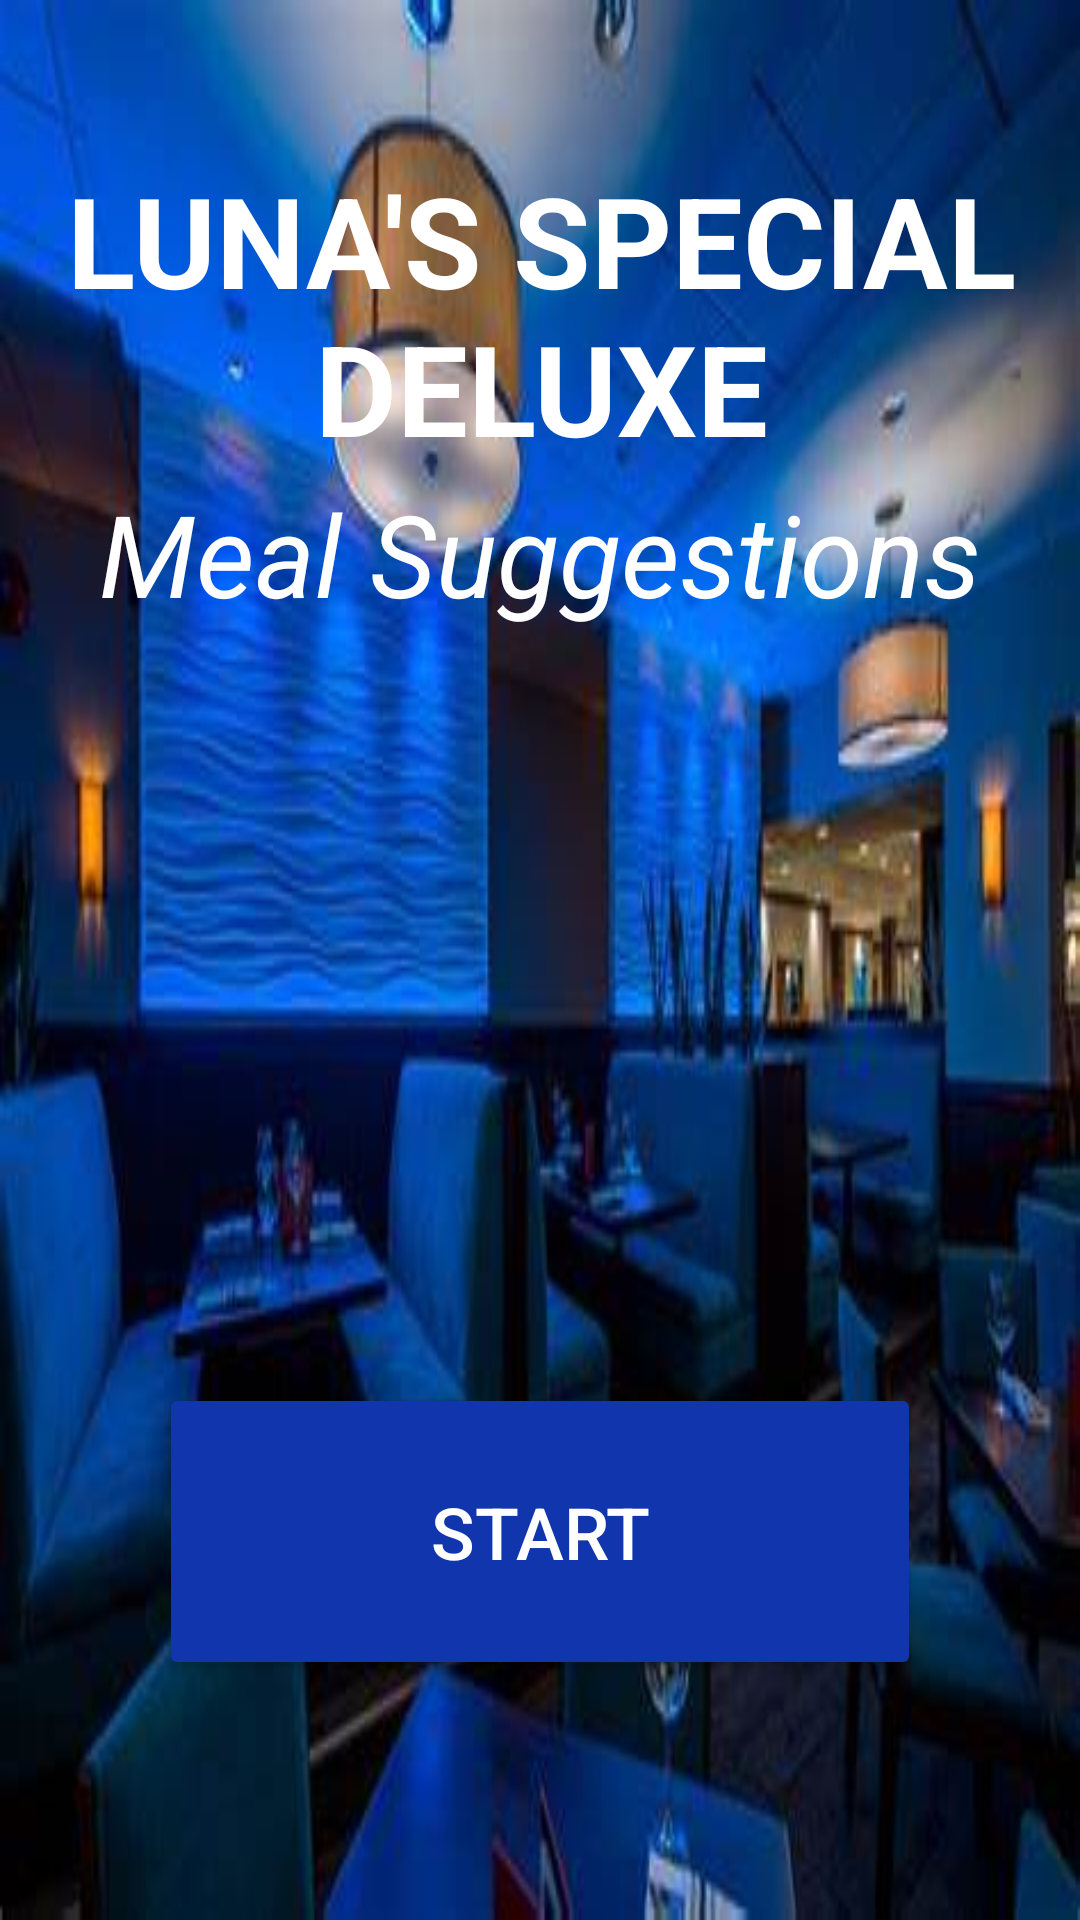

Layout XML and referenced resources for this Android screen:
<!-- AndroidManifest.xml: application theme Theme.LUNASSPECIALDELUXEMEALAPP -->
<!-- res/layout/activity_main.xml -->
<?xml version="1.0" encoding="utf-8"?>
<androidx.constraintlayout.widget.ConstraintLayout xmlns:android="http://schemas.android.com/apk/res/android"
    xmlns:app="http://schemas.android.com/apk/res-auto"
    xmlns:tools="http://schemas.android.com/tools"
    android:id="@+id/main"
    android:layout_width="match_parent"
    android:layout_height="match_parent"
    android:background="@drawable/open_screen"
    tools:context=".MainActivity">

    <TextView
        android:id="@+id/enterText"
        android:layout_width="380dp"
        android:layout_height="162dp"
        android:layout_marginTop="56dp"
        android:text="LUNA'S SPECIAL DELUXE"
        android:textAlignment="center"
        android:textColor="@color/white"
        android:textSize="42sp"
        android:textStyle="bold"
        app:layout_constraintBottom_toTopOf="@+id/mealSug"
        app:layout_constraintEnd_toEndOf="parent"
        app:layout_constraintStart_toStartOf="parent"
        app:layout_constraintTop_toTopOf="parent"
        app:layout_constraintVertical_bias="0.077" />

    <Button
        android:id="@+id/startBtn"
        android:layout_width="254dp"
        android:layout_height="99dp"
        android:layout_marginBottom="80dp"
        android:backgroundTint="@color/egyptian"
        android:text="START"
        android:textColor="@color/white"
        android:textSize="24sp"
        app:layout_constraintBottom_toBottomOf="parent"
        app:layout_constraintEnd_toEndOf="parent"
        app:layout_constraintStart_toStartOf="parent" />

    <TextView
        android:id="@+id/mealSug"
        android:layout_width="345dp"
        android:layout_height="138dp"
        android:layout_marginBottom="164dp"
        android:text="Meal Suggestions"
        android:textAlignment="center"
        android:textColor="@color/white"
        android:textSize="38sp"
        android:textStyle="italic"
        app:layout_constraintBottom_toTopOf="@+id/startBtn"
        app:layout_constraintEnd_toEndOf="parent"
        app:layout_constraintStart_toStartOf="parent" />
</androidx.constraintlayout.widget.ConstraintLayout>
<!-- resources referenced by this layout -->
<resources>
  <color name="egyptian">#1035AC</color>
  <color name="white">#FFFFFFFF</color>
  <!-- drawable open_screen: jpg bitmap (drawable, 19751 bytes) -->
  <style name="Theme.LUNASSPECIALDELUXEMEALAPP" parent="Base.Theme.LUNASSPECIALDELUXEMEALAPP" />
  <style name="Base.Theme.LUNASSPECIALDELUXEMEALAPP" parent="Theme.Material3.DayNight.NoActionBar">
          
          
      </style>
</resources>
